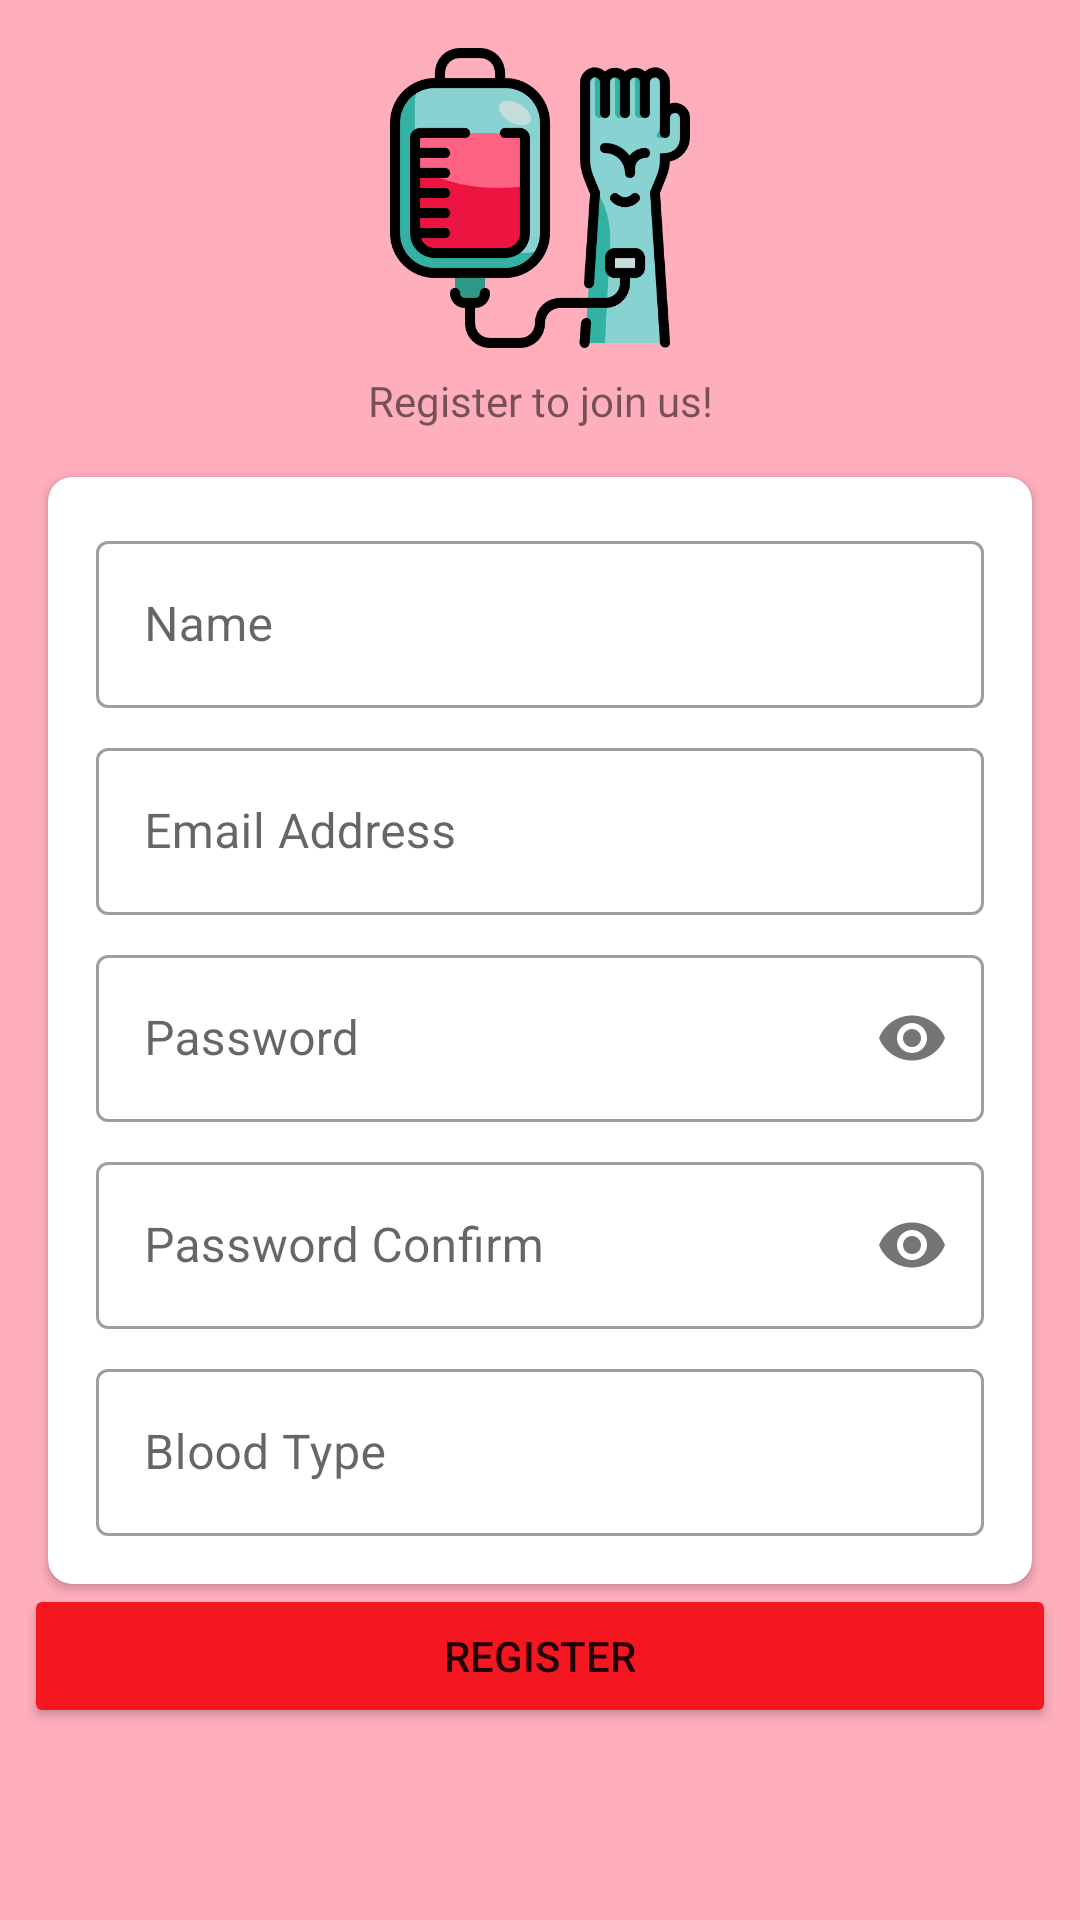

Write the Android layout XML for this screen, with the resource values it uses.
<!-- AndroidManifest.xml: application theme Theme.Tugas11 -->
<!-- res/layout/activity_register.xml -->
<?xml version="1.0" encoding="utf-8"?>
<ScrollView
    xmlns:android="http://schemas.android.com/apk/res/android"
    xmlns:app="http://schemas.android.com/apk/res-auto"
    xmlns:tools="http://schemas.android.com/tools"
    android:layout_width="match_parent"
    android:layout_height="match_parent"
    android:background="@color/hot_pink"
    tools:context=".RegisterActivity">

    <androidx.constraintlayout.widget.ConstraintLayout
        android:layout_width="match_parent"
        android:layout_height="wrap_content"
        android:background="@color/hot_pink">

        <ImageView
            android:id="@+id/imageView"
            android:layout_width="100dp"
            android:layout_height="100dp"
            android:layout_marginTop="16dp"
            android:layout_marginStart="8dp"
            android:layout_marginEnd="8dp"
            android:src="@drawable/blood_transfusion"
            app:layout_constraintEnd_toEndOf="parent"
            app:layout_constraintStart_toStartOf="parent"
            app:layout_constraintTop_toTopOf="parent" />

        <TextView
            android:id="@+id/textView2"
            android:layout_width="wrap_content"
            android:layout_height="wrap_content"
            android:layout_marginTop="8dp"
            android:fontFamily="@font/work_sans_medium"
            android:text="Register to join us!"
            app:layout_constraintEnd_toEndOf="parent"
            app:layout_constraintStart_toStartOf="parent"
            app:layout_constraintTop_toBottomOf="@+id/imageView" />

        <androidx.cardview.widget.CardView
            android:layout_width="0dp"
            android:layout_height="wrap_content"
            android:layout_marginStart="16dp"
            android:layout_marginTop="16dp"
            android:layout_marginEnd="16dp"
            app:cardCornerRadius="8dp"
            app:layout_constraintBottom_toTopOf="@+id/btnRegister"
            app:layout_constraintEnd_toEndOf="parent"
            app:layout_constraintStart_toStartOf="parent"
            app:layout_constraintTop_toBottomOf="@+id/textView2"
            app:layout_constraintVertical_bias="0.100000000">

            <LinearLayout
                android:layout_width="match_parent"
                android:layout_height="match_parent"
                android:orientation="vertical"
                android:padding="16dp">

                <com.google.android.material.textfield.TextInputLayout
                    style="@style/Widget.MaterialComponents.TextInputLayout.OutlinedBox"
                    android:layout_width="match_parent"
                    android:layout_height="wrap_content"
                    android:hint="@string/name">

                    <com.google.android.material.textfield.TextInputEditText
                        android:id="@+id/edtName"
                        android:layout_width="match_parent"
                        android:layout_height="wrap_content"
                        android:inputType="textPersonName"/>

                </com.google.android.material.textfield.TextInputLayout>

                <com.google.android.material.textfield.TextInputLayout
                    style="@style/Widget.MaterialComponents.TextInputLayout.OutlinedBox"
                    android:layout_width="match_parent"
                    android:layout_height="wrap_content"
                    android:layout_marginTop="8dp"
                    android:hint="@string/email_address">

                    <com.google.android.material.textfield.TextInputEditText
                        android:id="@+id/edtEmailAddress"
                        android:layout_width="match_parent"
                        android:layout_height="wrap_content"
                        android:inputType="textEmailAddress"/>

                </com.google.android.material.textfield.TextInputLayout>

                <com.google.android.material.textfield.TextInputLayout
                    style="@style/Widget.MaterialComponents.TextInputLayout.OutlinedBox"
                    android:layout_width="match_parent"
                    android:layout_height="wrap_content"
                    android:layout_marginTop="8dp"
                    app:passwordToggleEnabled="true"
                    android:hint="@string/password">

                    <com.google.android.material.textfield.TextInputEditText
                        android:id="@+id/edtPassword"
                        android:layout_width="match_parent"
                        android:layout_height="wrap_content"
                        android:inputType="textPassword"/>

                </com.google.android.material.textfield.TextInputLayout>

                <com.google.android.material.textfield.TextInputLayout
                    style="@style/Widget.MaterialComponents.TextInputLayout.OutlinedBox"
                    android:layout_width="match_parent"
                    android:layout_height="wrap_content"
                    android:layout_marginTop="8dp"
                    app:passwordToggleEnabled="true"
                    android:hint="@string/password_confirm">

                    <com.google.android.material.textfield.TextInputEditText
                        android:id="@+id/edtPasswordConfirm"
                        android:layout_width="match_parent"
                        android:layout_height="wrap_content"
                        android:inputType="textPassword"/>

                </com.google.android.material.textfield.TextInputLayout>

                <com.google.android.material.textfield.TextInputLayout
                    style="@style/Widget.MaterialComponents.TextInputLayout.OutlinedBox"
                    android:layout_width="match_parent"
                    android:layout_height="wrap_content"
                    android:layout_marginTop="8dp"
                    android:hint="@string/blood_type">

                    <com.google.android.material.textfield.TextInputEditText
                        android:id="@+id/edtBloodType"
                        android:layout_width="match_parent"
                        android:layout_height="wrap_content"
                        android:textAllCaps="true"
                        android:maxLength="2"
                        android:inputType="text"/>

                </com.google.android.material.textfield.TextInputLayout>

            </LinearLayout>

        </androidx.cardview.widget.CardView>

        <Button
            android:id="@+id/btnRegister"
            android:layout_width="match_parent"
            android:layout_height="wrap_content"
            android:text="@string/register"
            android:backgroundTint="@color/punch_red"
            android:layout_margin="8dp"
            app:layout_constraintBottom_toBottomOf="parent"
            app:layout_constraintEnd_toEndOf="parent"
            app:layout_constraintStart_toStartOf="parent" />

    </androidx.constraintlayout.widget.ConstraintLayout>

</ScrollView>
<!-- resources referenced by this layout -->
<resources>
  <color name="hot_pink">#FFAEBC</color>
  <color name="punch_red">#F51720</color>
  <!-- drawable blood_transfusion: png bitmap (drawable, 33548 bytes) -->
  <string name="blood_type">Blood Type</string>
  <string name="email_address">Email Address</string>
  <string name="name">Name</string>
  <string name="password" translatable="false">Password</string>
  <string name="password_confirm">Password Confirm</string>
  <string name="register">Register</string>
  <style name="Theme.Tugas11" parent="Theme.MaterialComponents.DayNight.DarkActionBar">
          
          <item name="colorPrimary">@color/punch_red</item>
          <item name="colorPrimaryVariant">@color/hot_pink</item>
          <item name="colorOnPrimary">@color/white</item>
          
          <item name="colorSecondary">@color/teal_200</item>
          <item name="colorSecondaryVariant">@color/teal_700</item>
          <item name="colorOnSecondary">@color/black</item>
          
          <item name="android:statusBarColor" tools:targetApi="l">?attr/colorPrimaryVariant</item>
          
      </style>
  <color name="white">#FFFFFFFF</color>
  <color name="teal_200">#FF03DAC5</color>
  <color name="teal_700">#FF018786</color>
  <color name="black">#FF000000</color>
</resources>
